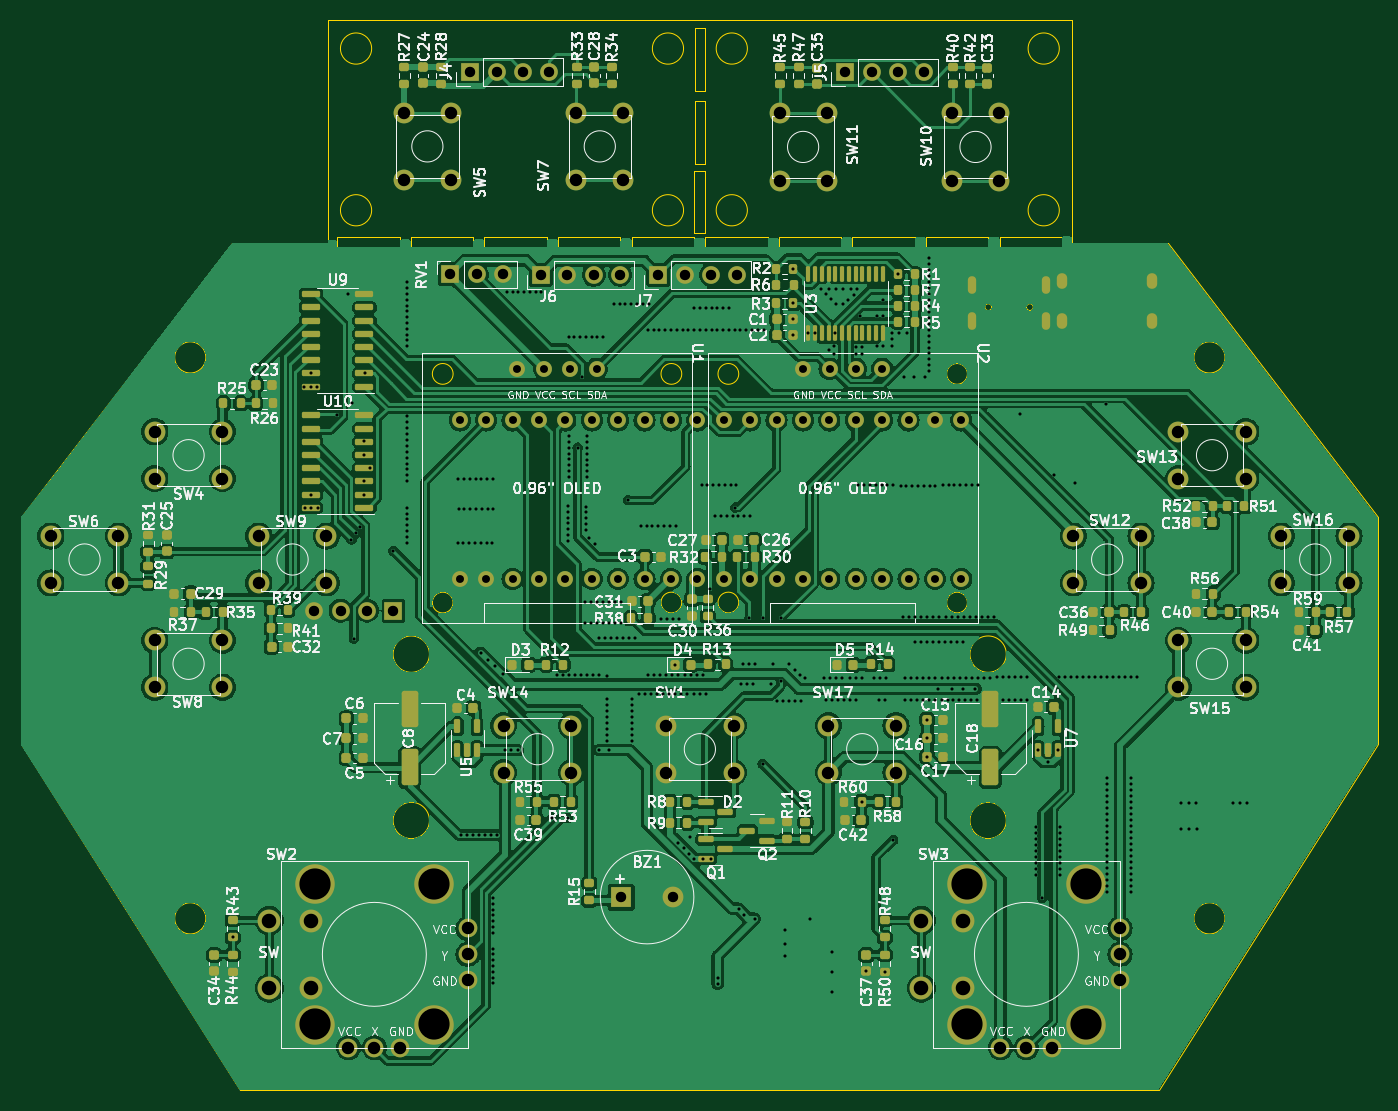
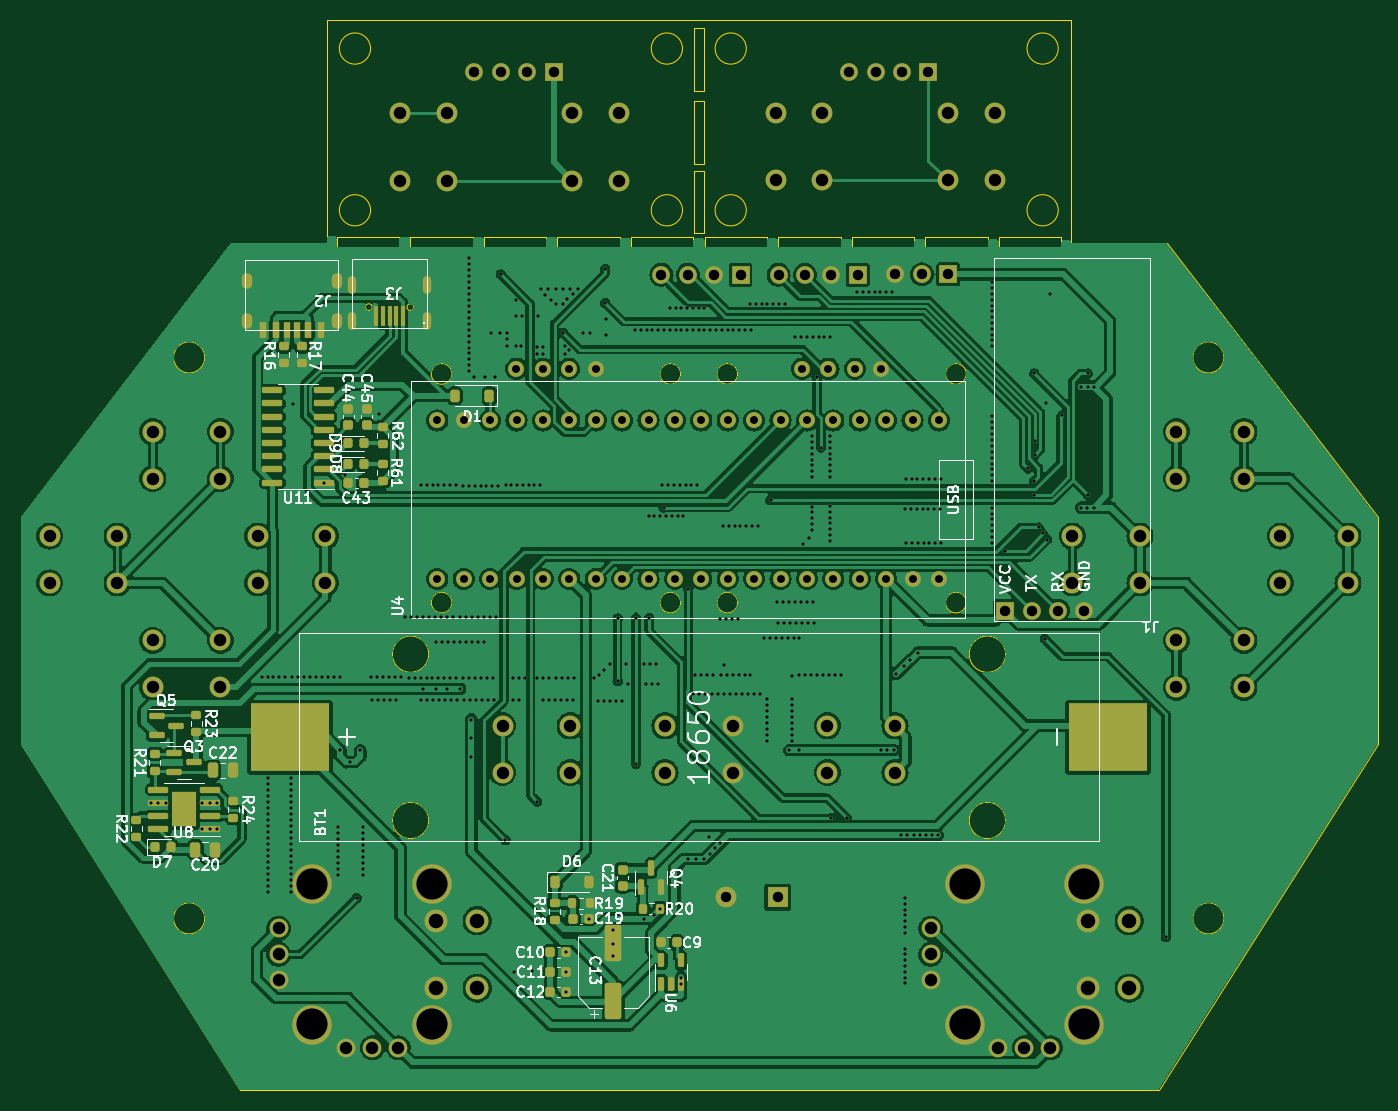
Circuit board: 11 layer files. Board 130.6 x 102.9 mm.
- bottom_copper: remote_controller-B_Cu.gbr (325690 bytes)
- bottom_mask: remote_controller-B_Mask.gbr (11091 bytes)
- paste: remote_controller-B_Paste.gbr (6445 bytes)
- bottom_silk: remote_controller-B_Silkscreen.gbr (72971 bytes)
- outline: remote_controller-Edge_Cuts.gbr (4496 bytes)
- top_copper: remote_controller-F_Cu.gbr (367208 bytes)
- top_mask: remote_controller-F_Mask.gbr (15292 bytes)
- paste: remote_controller-F_Paste.gbr (10418 bytes)
- top_silk: remote_controller-F_Silkscreen.gbr (237899 bytes)
- drill: remote_controller-NPTH.drl (272 bytes)
- drill: remote_controller-PTH.drl (12299 bytes)

=== bottom_copper: remote_controller-B_Cu.gbr (325690 bytes, source omitted) ===
=== bottom_mask: remote_controller-B_Mask.gbr (11091 bytes, source omitted) ===
=== paste: remote_controller-B_Paste.gbr (6445 bytes, source omitted) ===
=== bottom_silk: remote_controller-B_Silkscreen.gbr (72971 bytes, source omitted) ===
=== outline: remote_controller-Edge_Cuts.gbr ===
%TF.GenerationSoftware,KiCad,Pcbnew,7.0.2*%
%TF.CreationDate,2023-05-23T12:29:29+08:00*%
%TF.ProjectId,remote_controller,72656d6f-7465-45f6-936f-6e74726f6c6c,rev?*%
%TF.SameCoordinates,PX715d7c0PY5feca40*%
%TF.FileFunction,Profile,NP*%
%FSLAX46Y46*%
G04 Gerber Fmt 4.6, Leading zero omitted, Abs format (unit mm)*
G04 Created by KiCad (PCBNEW 7.0.2) date 2023-05-23 12:29:29*
%MOMM*%
%LPD*%
G01*
G04 APERTURE LIST*
%TA.AperFunction,Profile*%
%ADD10C,0.100000*%
%TD*%
%TA.AperFunction,Profile*%
%ADD11C,0.120000*%
%TD*%
G04 APERTURE END LIST*
D10*
X64820000Y68894000D02*
X65820000Y68894000D01*
X65820000Y62884000D01*
X64820000Y62884000D01*
X64820000Y68894000D01*
X33749625Y51380441D02*
G75*
G03*
X33749625Y51380441I-1500000J0D01*
G01*
X99910375Y66940441D02*
G75*
G03*
X99910375Y66940441I-1500000J0D01*
G01*
X64820000Y61849000D02*
X65820000Y61849000D01*
X65820000Y55839000D01*
X64820000Y55839000D01*
X64820000Y61849000D01*
X72921330Y48854000D02*
X78931330Y48854000D01*
X78931330Y47854000D01*
X72921330Y47854000D01*
X72921330Y48854000D01*
X101128000Y48254000D02*
X101118000Y69644000D01*
X64808000Y55194000D02*
X65808000Y55194000D01*
X65808000Y49184000D01*
X64808000Y49184000D01*
X64808000Y55194000D01*
X20330000Y48260000D02*
X0Y21844000D01*
X110330000Y48260000D02*
X130556000Y21844000D01*
X33749625Y66940441D02*
G75*
G03*
X33749625Y66940441I-1500000J0D01*
G01*
X109474000Y-33274000D02*
X21082000Y-33274000D01*
X58760220Y48854000D02*
X64770220Y48854000D01*
X64770220Y47854000D01*
X58760220Y47854000D01*
X58760220Y48854000D01*
X29532000Y48266000D02*
X20330000Y48260000D01*
X115860000Y37224000D02*
G75*
G03*
X115860000Y37224000I-1500000J0D01*
G01*
X101118000Y69644000D02*
X29522000Y69656000D01*
X0Y21844000D02*
X0Y0D01*
X130556000Y0D02*
X109474000Y-33274000D01*
X51679665Y48854000D02*
X57689665Y48854000D01*
X57689665Y47854000D01*
X51679665Y47854000D01*
X51679665Y48854000D01*
X63759625Y66940441D02*
G75*
G03*
X63759625Y66940441I-1500000J0D01*
G01*
X29532000Y48266000D02*
X29522000Y69656000D01*
X63759625Y51380441D02*
G75*
G03*
X63759625Y51380441I-1500000J0D01*
G01*
X69900375Y66940441D02*
G75*
G03*
X69900375Y66940441I-1500000J0D01*
G01*
X130556000Y21844000D02*
X130556000Y0D01*
X94163000Y48854000D02*
X100173000Y48854000D01*
X100173000Y47854000D01*
X94163000Y47854000D01*
X94163000Y48854000D01*
X87082440Y48854000D02*
X93092440Y48854000D01*
X93092440Y47854000D01*
X87082440Y47854000D01*
X87082440Y48854000D01*
X110330000Y48260000D02*
X101128000Y48254000D01*
X0Y0D02*
X21082000Y-33274000D01*
X30438000Y48854000D02*
X36448000Y48854000D01*
X36448000Y47854000D01*
X30438000Y47854000D01*
X30438000Y48854000D01*
X17800000Y37224000D02*
G75*
G03*
X17800000Y37224000I-1500000J0D01*
G01*
X44599110Y48854000D02*
X50609110Y48854000D01*
X50609110Y47854000D01*
X44599110Y47854000D01*
X44599110Y48854000D01*
X99910375Y51380441D02*
G75*
G03*
X99910375Y51380441I-1500000J0D01*
G01*
X115860000Y-16746000D02*
G75*
G03*
X115860000Y-16746000I-1500000J0D01*
G01*
X37518555Y48854000D02*
X43528555Y48854000D01*
X43528555Y47854000D01*
X37518555Y47854000D01*
X37518555Y48854000D01*
X80001885Y48854000D02*
X86011885Y48854000D01*
X86011885Y47854000D01*
X80001885Y47854000D01*
X80001885Y48854000D01*
X65840775Y48854000D02*
X71850775Y48854000D01*
X71850775Y47854000D01*
X65840775Y47854000D01*
X65840775Y48854000D01*
X17800000Y-16746000D02*
G75*
G03*
X17800000Y-16746000I-1500000J0D01*
G01*
X69900375Y51380441D02*
G75*
G03*
X69900375Y51380441I-1500000J0D01*
G01*
D11*
%TO.C,U2*%
X91071700Y35638000D02*
G75*
G03*
X91071700Y35638000I-1000000J0D01*
G01*
X69071700Y35638000D02*
G75*
G03*
X69071700Y35638000I-1000000J0D01*
G01*
X91071700Y13638000D02*
G75*
G03*
X91071700Y13638000I-1000000J0D01*
G01*
X69071700Y13638000D02*
G75*
G03*
X69071700Y13638000I-1000000J0D01*
G01*
%TO.C,U1*%
X63588300Y35638000D02*
G75*
G03*
X63588300Y35638000I-1000000J0D01*
G01*
X41588300Y35638000D02*
G75*
G03*
X41588300Y35638000I-1000000J0D01*
G01*
X63588300Y13638000D02*
G75*
G03*
X63588300Y13638000I-1000000J0D01*
G01*
X41588300Y13638000D02*
G75*
G03*
X41588300Y13638000I-1000000J0D01*
G01*
D10*
%TO.C,J3*%
X93403660Y42062400D02*
G75*
G03*
X93403660Y42062400I-325000J0D01*
G01*
X97403660Y42062400D02*
G75*
G03*
X97403660Y42062400I-325000J0D01*
G01*
%TO.C,BT1*%
X94811000Y8673150D02*
G75*
G03*
X94811000Y8673150I-1750000J0D01*
G01*
X39311000Y8673150D02*
G75*
G03*
X39311000Y8673150I-1750000J0D01*
G01*
X94811000Y-7326850D02*
G75*
G03*
X94811000Y-7326850I-1750000J0D01*
G01*
X39311000Y-7326850D02*
G75*
G03*
X39311000Y-7326850I-1750000J0D01*
G01*
%TD*%
M02*

=== top_copper: remote_controller-F_Cu.gbr (367208 bytes, source omitted) ===
=== top_mask: remote_controller-F_Mask.gbr (15292 bytes, source omitted) ===
=== paste: remote_controller-F_Paste.gbr (10418 bytes, source omitted) ===
=== top_silk: remote_controller-F_Silkscreen.gbr (237899 bytes, source omitted) ===
=== drill: remote_controller-NPTH.drl ===
M48
; DRILL file {KiCad 7.0.2} date Tue May 23 12:29:33 2023
; FORMAT={-:-/ absolute / metric / decimal}
; #@! TF.CreationDate,2023-05-23T12:29:33+08:00
; #@! TF.GenerationSoftware,Kicad,Pcbnew,7.0.2
; #@! TF.FileFunction,NonPlated,1,2,NPTH
FMAT,2
METRIC
%
G90
G05
T0
M30

=== drill: remote_controller-PTH.drl (12299 bytes, source omitted) ===
